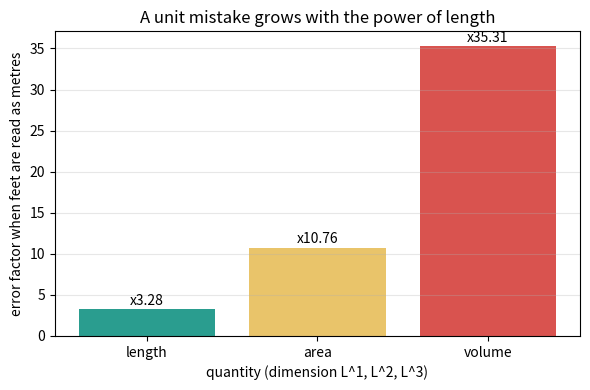
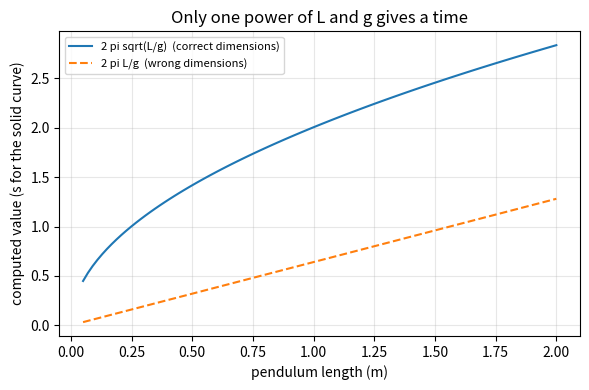

These charts were generated, in order, by the following Python code:
"""Session 2 (Level 2): dimensional analysis with exponent vectors of M, L, T.

Run:  python start.py 2
"""
# %% [markdown]
# # Session 2: dimensional analysis
# **A. Real-world problem.** Units can disagree without anyone noticing: an engineer adds a
# length to a time, or feeds feet into a formula written for metres. Before trusting any
# equation we can check its *dimensions*: every term must be the same kind of quantity.
# Today you write each kind of quantity as a vector of exponents of mass (M), length (L) and
# time (T), check equations with it, and measure how big a hidden unit mistake becomes.

# %%
import pathlib

import numpy as np

OUT = (pathlib.Path(__file__).resolve().parent if "__file__" in globals() else pathlib.Path(".")) / "out"
G = 9.80665          # standard gravity, m/s^2


# %% [markdown]
# ## Step 1: a dimension is a vector of exponents
# speed = length / time = L T^-1, so its vector is [M, L, T] = [0, 1, -1].
# Multiplying quantities adds the vectors; dividing subtracts them; a power multiplies them.

# %%
DIMS = {
    "dimensionless": [0, 0, 0], "mass": [1, 0, 0], "length": [0, 1, 0], "time": [0, 0, 1],
    "area": [0, 2, 0], "volume": [0, 3, 0], "speed": [0, 1, -1], "acceleration": [0, 1, -2],
    "force": [1, 1, -2], "impulse": [1, 1, -1], "momentum": [1, 1, -1], "energy": [1, 2, -2],
    "pressure": [1, -1, -2], "density": [1, -3, 0], "viscosity": [1, -1, -1],
}


def dim(x):
    """Dimension vector from a name (like 'force') or from a list [M, L, T]."""
    return np.array(DIMS[x] if isinstance(x, str) else x, dtype=float)


def dim_str(d):
    names = ("M", "L", "T")
    parts = [f"{n}^{e:g}" if e != 1 else n for n, e in zip(names, d) if e != 0]
    return " ".join(parts) if parts else "1 (no dimension)"


def expr_dim(factors):
    """Dimension of a product of factors [(quantity, power), ...]."""
    total = np.zeros(3)
    for q, power in factors:
        total = total + power * dim(q)
    return total


def same_dim(a, b):
    return bool(np.allclose(dim(a), dim(b)))


# %% [markdown]
# ## Step 2: check an equation
# An equation  left = term1 + term2  is dimensionally possible only if every term has the same
# dimension as the left side. (Passing the test does not prove the equation is right; failing
# it proves the equation is wrong.)

# %%
def check_sum(left, terms):
    """left: a quantity; terms: list of factor lists. Returns one True/False per term."""
    return [same_dim(expr_dim(t), left) for t in terms]


# %% [markdown]
# ## Step 3: let dimensions find the formula
# A pendulum's period T might depend on its length L, gravity g and mass m:  T ~ L^p g^q m^r.
# Match exponents of M, L, T on both sides. That is three linear equations, solved with numpy.

# %%
def find_exponents(quantities, target):
    """Exponents e so that product(quantity_i ** e_i) has the dimension `target`."""
    A = np.array([dim(q) for q in quantities]).T       # columns = dimension vectors
    return np.linalg.solve(A, dim(target))


# %% [markdown]
# ## Step 4: how big does a hidden unit mistake get?
# If a length is wrong by a factor f (for example feet read as metres), a quantity with
# dimension L^b is wrong by f^b. Mass factor m and time factor t work the same way:
#     error factor = m_f^M * l_f^L * t_f^T.
# For independent measurements with small relative errors, errors add up as shown below.

# %%
def scale_factor(d, mass=1.0, length=1.0, time=1.0):
    """How much a quantity of dimension d is multiplied by when units are rescaled."""
    d = dim(d)
    return float(mass ** d[0] * length ** d[1] * time ** d[2])


def rel_error_worst(powers, rel_errors):
    """Worst case relative error of a product x1^n1 * x2^n2 ... (errors all push the same way)."""
    return float(np.sum(np.abs(powers) * np.abs(rel_errors)))


def rel_error_rss(powers, rel_errors):
    """Typical relative error of a product when the errors are independent (root sum of squares)."""
    return float(np.sqrt(np.sum((np.asarray(powers) * np.asarray(rel_errors)) ** 2)))


def pendulum_period(length_m, g=G):
    """Small-swing period of a simple pendulum, in seconds (2 pi comes from physics, not dimensions)."""
    return 2 * np.pi * np.sqrt(length_m / g)


# %%
if __name__ == "__main__":
    import matplotlib.pyplot as plt

    OUT.mkdir(exist_ok=True)
    good = check_sum("length", [[("speed", 1), ("time", 1)], [("acceleration", 1), ("time", 2)]])
    bad = check_sum("length", [[("speed", 1), ("time", 1)], [("acceleration", 1), ("time", 1)]])
    print("s = u t + a t^2 (per term, ok?):", good, "  s = u t + a t:", bad)
    p, q, r = find_exponents(["length", "acceleration", "mass"], "time")
    print(f"pendulum period ~ L^{p:g} g^{q:g} m^{r:g}")
    print(f"period of a 1.000 m pendulum: {pendulum_period(1.0):.3f} s")
    for name in ("length", "area", "volume", "speed", "force"):
        print(f"feet read as metres: {name:7s} {dim_str(dim(name)):10s} wrong by x{1 / scale_factor(name, length=0.3048):.2f}")

    names = ["length", "area", "volume"]
    wrong = [1 / scale_factor(n, length=0.3048) for n in names]
    fig, ax = plt.subplots(figsize=(6, 4))
    ax.bar(names, wrong, color=["#2a9d8f", "#e9c46a", "#d9534f"])
    for i, w in enumerate(wrong):
        ax.text(i, w + 0.5, f"x{w:.2f}", ha="center")
    ax.set_xlabel("quantity (dimension L^1, L^2, L^3)")
    ax.set_ylabel("error factor when feet are read as metres")
    ax.set_title("A unit mistake grows with the power of length")
    ax.grid(alpha=0.3, axis="y")
    fig.tight_layout()
    fig.savefig(OUT / "error_factors.png", dpi=120)

    length = np.linspace(0.05, 2, 100)
    fig2, ax2 = plt.subplots(figsize=(6, 4))
    ax2.plot(length, pendulum_period(length), label="2 pi sqrt(L/g)  (correct dimensions)")
    ax2.plot(length, length / G * 2 * np.pi, "--", label="2 pi L/g  (wrong dimensions)")
    ax2.set_xlabel("pendulum length (m)")
    ax2.set_ylabel("computed value (s for the solid curve)")
    ax2.set_title("Only one power of L and g gives a time")
    ax2.grid(alpha=0.3)
    ax2.legend(fontsize=8)
    fig2.tight_layout()
    fig2.savefig(OUT / "pendulum_dimensions.png", dpi=120)
    print("saved figures in", OUT)

# %% [markdown]
# ## Try it
# Do the coding tasks, answer the README questions (F), then run the checkpoint.
